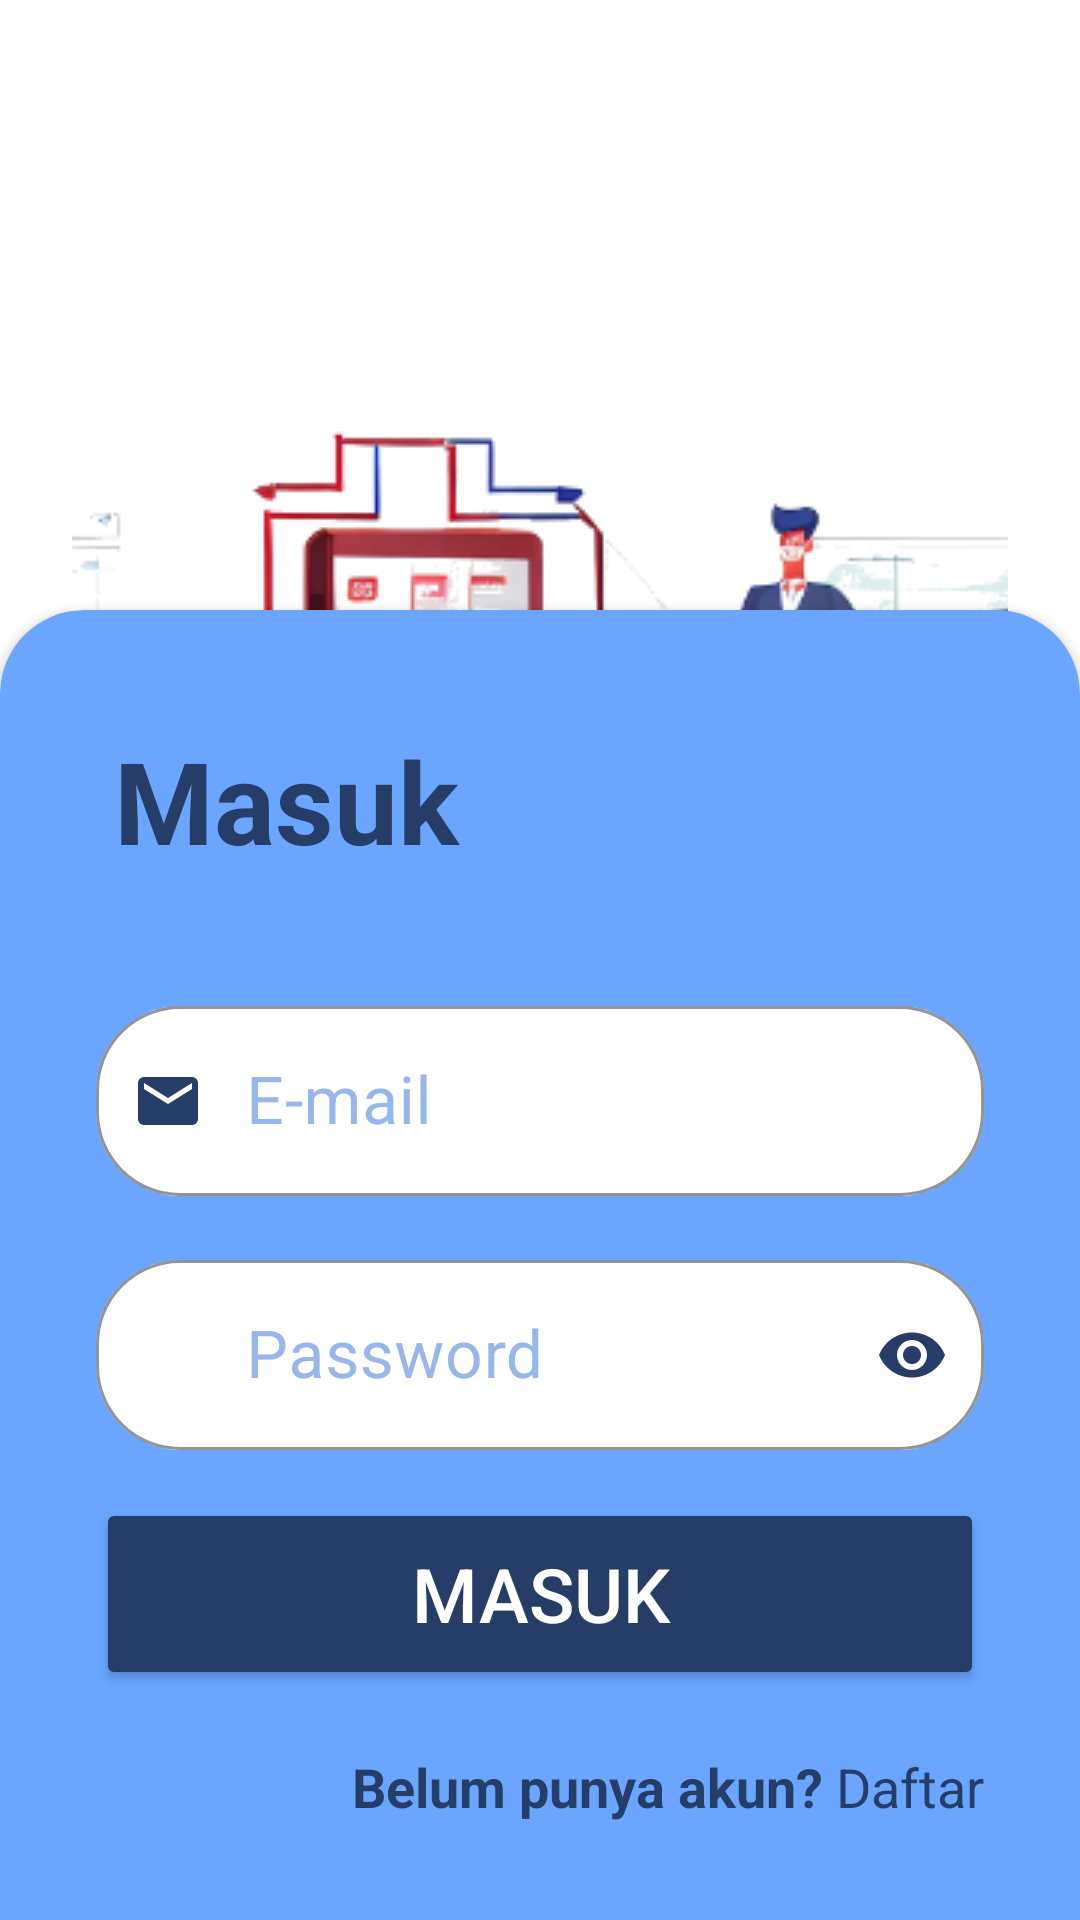

Write the Android layout XML for this screen, with the resource values it uses.
<!-- AndroidManifest.xml: application theme Theme.AturDana -->
<!-- res/layout/activity_login.xml -->
<?xml version="1.0" encoding="utf-8"?>
<androidx.constraintlayout.widget.ConstraintLayout xmlns:android="http://schemas.android.com/apk/res/android"
    xmlns:app="http://schemas.android.com/apk/res-auto"
    xmlns:tools="http://schemas.android.com/tools"
    android:id="@+id/main"
    android:layout_width="match_parent"
    android:layout_height="match_parent"
    android:background="@color/white"
    tools:context=".view.login.LoginActivity">

    <androidx.cardview.widget.CardView
        android:layout_width="match_parent"
        android:layout_height="wrap_content"
        app:cardCornerRadius="28dp"
        android:layout_marginBottom="-28dp"
        app:cardBackgroundColor="@color/sky_blue"
        app:layout_constraintBottom_toBottomOf="parent"
        app:layout_constraintEnd_toEndOf="parent"
        app:layout_constraintStart_toStartOf="parent">

        <androidx.constraintlayout.widget.ConstraintLayout
            android:layout_width="match_parent"
            android:layout_height="wrap_content">

            <TextView
                android:id="@+id/titleLogin"
                android:layout_width="match_parent"
                android:layout_height="match_parent"
                android:padding="38dp"
                android:text="Masuk"
                android:textColor="@color/navy_blue"
                android:textSize="38sp"
                android:textStyle="bold"
                app:layout_constraintTop_toTopOf="parent" />

            <com.google.android.material.textfield.TextInputLayout
                android:id="@+id/emailEditTextLayout"
                style="@style/Widget.MaterialComponents.TextInputLayout.OutlinedBox"
                android:layout_width="0dp"
                android:layout_height="wrap_content"
                android:layout_marginStart="32dp"
                android:layout_marginEnd="32dp"
                android:textColorHint="@color/hint_color"
                app:boxBackgroundColor="@color/white"
                app:boxCornerRadiusBottomEnd="28dp"
                app:boxCornerRadiusBottomStart="28dp"
                app:boxCornerRadiusTopEnd="28dp"
                app:boxCornerRadiusTopStart="28dp"
                app:boxStrokeColor="@color/navy_blue"
                app:hintTextColor="@color/navy_blue"
                app:layout_constraintEnd_toEndOf="parent"
                app:layout_constraintStart_toStartOf="parent"
                app:layout_constraintTop_toBottomOf="@+id/titleLogin"
                app:startIconDrawable="@drawable/baseline_email_24"
                app:startIconTint="@color/navy_blue">

                <EditText
                    android:id="@+id/ed_login_email"
                    android:layout_width="match_parent"
                    android:layout_height="wrap_content"
                    android:drawableTint="@color/navy_blue"
                    android:ems="10"
                    android:hint="E-mail"
                    android:inputType="textEmailAddress"
                    android:paddingStart="50dp"
                    android:textColor="@color/navy_blue"
                    android:textColorHint="#FF0000"
                    android:textSize="22sp"
                    tools:ignore="RtlSymmetry,SpeakableTextPresentCheck" />
            </com.google.android.material.textfield.TextInputLayout>

            <com.google.android.material.textfield.TextInputLayout
                android:id="@+id/passwordEditTextLayout"
                style="@style/Widget.MaterialComponents.TextInputLayout.OutlinedBox"
                android:layout_width="0dp"
                android:layout_height="wrap_content"
                android:layout_marginStart="32dp"
                android:layout_marginTop="16dp"
                android:layout_marginEnd="32dp"
                android:textColorHint="@color/hint_color"
                app:boxBackgroundColor="@color/white"
                app:boxCornerRadiusBottomEnd="28dp"
                app:boxCornerRadiusBottomStart="28dp"
                app:boxCornerRadiusTopEnd="28dp"
                app:boxCornerRadiusTopStart="28dp"
                app:boxStrokeColor="@color/navy_blue"
                app:endIconMode="password_toggle"
                app:endIconTint="@color/navy_blue"
                app:hintTextColor="@color/navy_blue"
                app:layout_constraintEnd_toEndOf="parent"
                app:layout_constraintStart_toStartOf="parent"
                app:layout_constraintTop_toBottomOf="@+id/emailEditTextLayout"
                app:startIconDrawable="@drawable/baseline_lock_24"
                app:startIconTint="@color/navy_blue">

                <EditText
                    android:id="@+id/ed_login_password"
                    android:layout_width="match_parent"
                    android:layout_height="wrap_content"
                    android:ems="10"
                    android:hint="Password "
                    android:inputType="textPassword"
                    android:paddingStart="50dp"
                    android:textColor="@color/navy_blue"
                    android:textSize="22sp"
                    tools:ignore="RtlSymmetry,SpeakableTextPresentCheck" />
            </com.google.android.material.textfield.TextInputLayout>

        <Button
            android:id="@+id/loginButton"
            android:layout_width="0dp"
            android:layout_height="64dp"
            android:layout_marginStart="32dp"
            android:layout_marginTop="16dp"
            android:layout_marginEnd="32dp"
            android:backgroundTint="@color/navy_blue"
             android:textColor="@color/white"
            android:textSize="25sp"
            android:text="Masuk"
            app:layout_constraintEnd_toEndOf="parent"
            app:layout_constraintStart_toStartOf="parent"
            app:layout_constraintTop_toBottomOf="@+id/passwordEditTextLayout" />

            <LinearLayout
                android:layout_width="wrap_content"
                android:layout_height="wrap_content"
                android:layout_marginTop="20dp"
                android:layout_marginBottom="60dp"
                app:layout_constraintBottom_toBottomOf="parent"
                app:layout_constraintEnd_toEndOf="@+id/loginButton"
                app:layout_constraintTop_toBottomOf="@id/loginButton">

                <TextView
                    android:layout_width="wrap_content"
                    android:layout_height="wrap_content"
                    android:textStyle="bold"
                    android:textSize="18sp"
                    android:textColor="@color/navy_blue"
                    android:text="Belum punya akun? " />

                <TextView
                    android:id="@+id/btnSignUp"
                    android:layout_width="wrap_content"
                    android:layout_height="wrap_content"
                    android:textSize="18sp"
                    android:textColor="@color/navy_blue"
                    android:text="Daftar"/>
            </LinearLayout>
        </androidx.constraintlayout.widget.ConstraintLayout>
    </androidx.cardview.widget.CardView>
    <ImageView
        android:layout_width="wrap_content"
        android:layout_height="wrap_content"
        android:layout_marginTop="80dp"
        android:src="@drawable/bg"
        app:layout_constraintEnd_toEndOf="parent"
        app:layout_constraintStart_toStartOf="parent"
        app:layout_constraintTop_toTopOf="parent" />
</androidx.constraintlayout.widget.ConstraintLayout>
<!-- resources referenced by this layout -->
<resources>
  <color name="hint_color">#96B6EC</color>
  <color name="navy_blue">#263E67</color>
  <color name="sky_blue">#6AA6FF</color>
  <color name="white">#FFFFFFFF</color>
  <!-- drawable baseline_email_24 (drawable) -->
  <vector xmlns:android="http://schemas.android.com/apk/res/android" android:height="24dp" android:tint="?attr/colorControlNormal" android:viewportHeight="24" android:viewportWidth="24" android:width="24dp">
  
      <path android:fillColor="@android:color/white" android:pathData="M20,4L4,4c-1.1,0 -1.99,0.9 -1.99,2L2,18c0,1.1 0.9,2 2,2h16c1.1,0 2,-0.9 2,-2L22,6c0,-1.1 -0.9,-2 -2,-2zM20,8l-8,5 -8,-5L4,6l8,5 8,-5v2z"/>
  
  </vector>
  <!-- drawable bg: webp bitmap (drawable, 34342 bytes) -->
  <style name="Theme.AturDana" parent="Base.Theme.AturDana" />
  <style name="Base.Theme.AturDana" parent="Theme.Material3.DayNight">
          
           <item name="colorPrimaryVariant">@color/my_light_primary</item>
  
          <item name="floatingActionButtonStyle">@style/FloatingActionButton</item>
      </style>
  <color name="my_light_primary">@color/navy_blue</color>
  <style name="FloatingActionButton" parent="Widget.Design.FloatingActionButton">
          <item name="shapeAppearance">@style/rounded_fab</item>
      </style>
  <style name="rounded_fab" parent="ShapeAppearance.MaterialComponents.SmallComponent">
          <item name="cornerFamily">rounded</item>
          <item name="cornerSize">50%</item>
      </style>
</resources>
